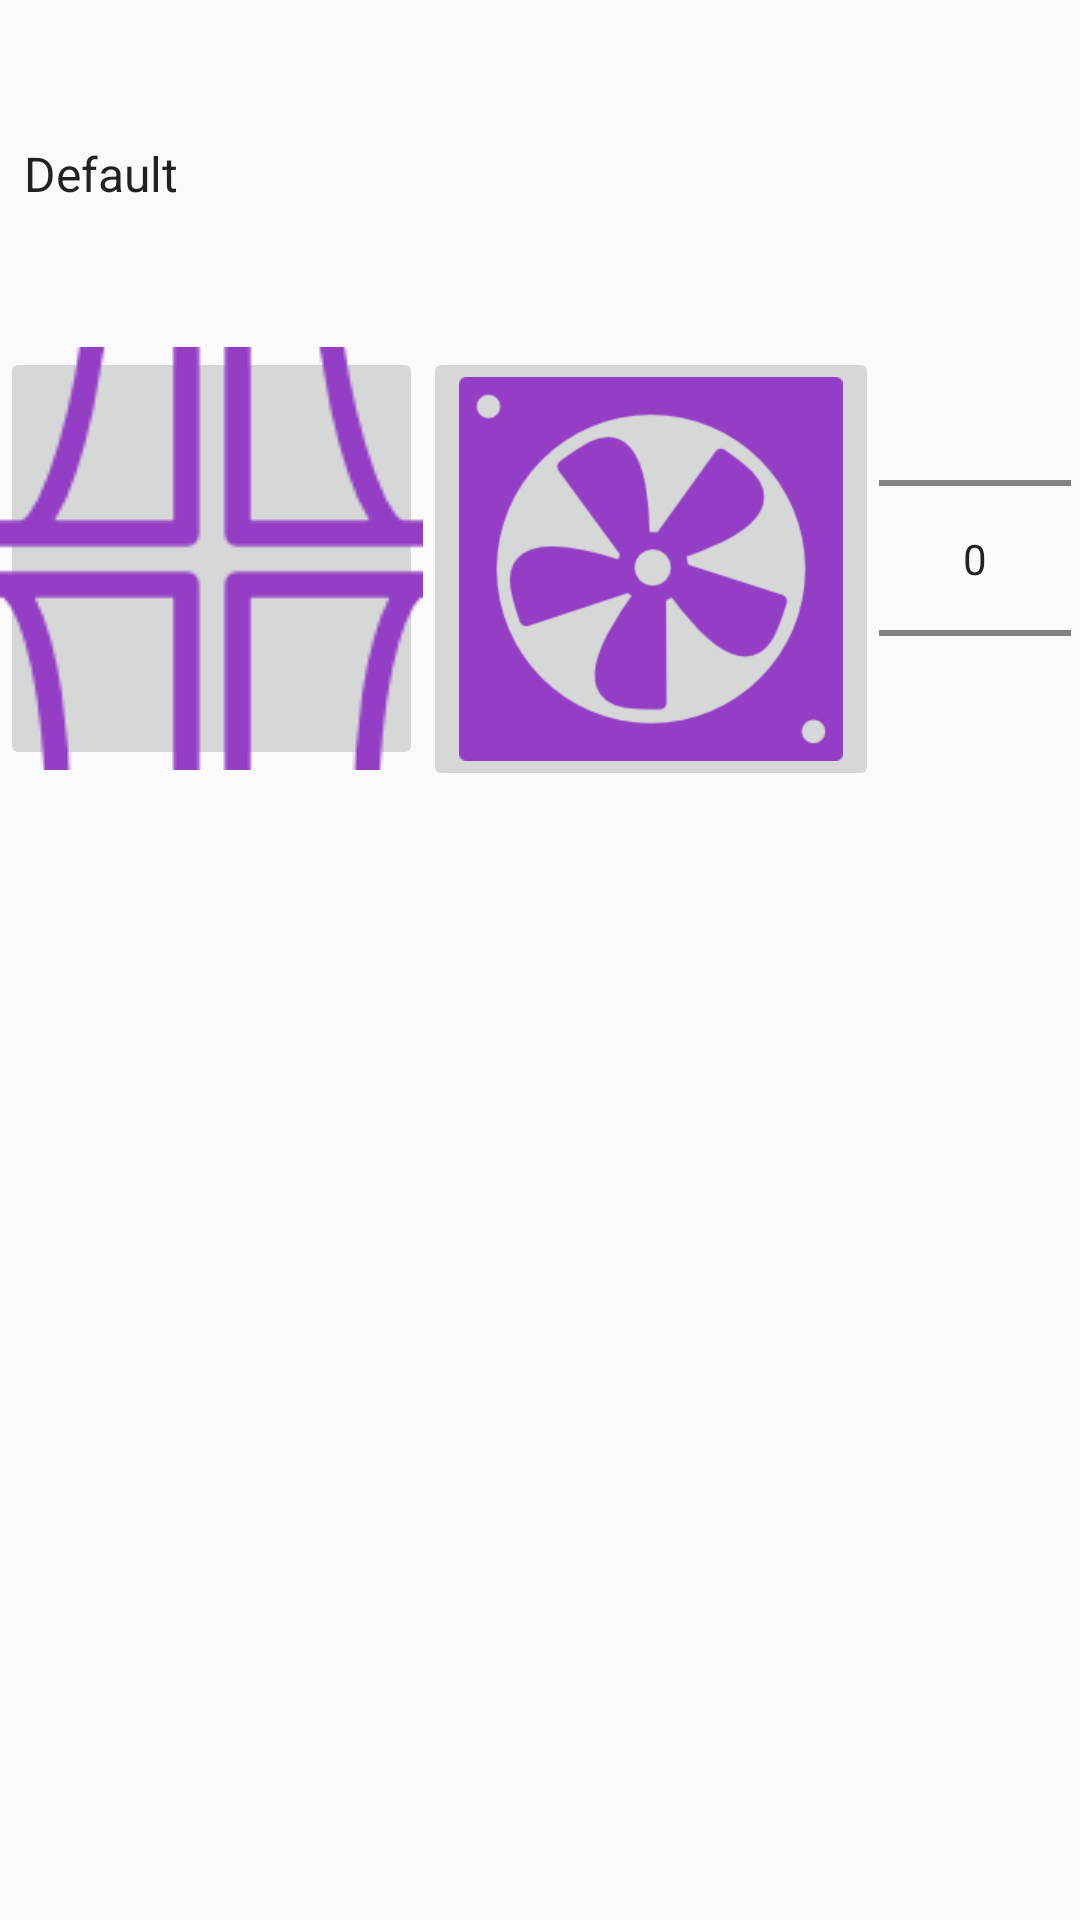

Android layout source for this screen:
<!-- AndroidManifest.xml: application theme AppTheme -->
<!-- res/layout/fragment_settings.xml -->
<?xml version="1.0" encoding="utf-8"?>
<LinearLayout xmlns:android="http://schemas.android.com/apk/res/android"
    android:layout_width="match_parent"
    android:layout_height="match_parent"
    android:orientation="vertical"
    >



    <Spinner
        android:id="@+id/spinnermode"
        android:layout_width="match_parent"
        android:layout_height="wrap_content"
        android:layout_weight="3"
        android:entries="@array/spinner_mode"

        android:background="@color/mic_button_halo"/>

      <LinearLayout
          android:layout_width="match_parent"
          android:layout_height="wrap_content"
          android:orientation="horizontal"
          android:layout_gravity="center"
          android:layout_weight="3">
          <ImageButton
            android:id="@+id/imageButtonwindow"
                android:layout_width="141dp"
                android:layout_height="141dp"
                android:elevation="-30dp"
                android:src="@drawable/window_open" />

          <ImageButton
                android:id="@+id/imageButtonCooler"
                android:layout_width="wrap_content"
                android:layout_height="wrap_content"
                android:src="@drawable/fan_propeller_on"
                 android:gravity="right" />
          <NumberPicker
              android:id="@+id/numberPicker"
              android:layout_width="wrap_content"
              android:layout_height="141dp"
              android:elevation="10dp"
             />
      </LinearLayout>
    <LinearLayout
        android:layout_width="match_parent"
        android:layout_height="wrap_content"
        android:layout_weight="9"/>

</LinearLayout>
<!-- resources referenced by this layout -->
<resources>
  <string-array name="spinner_mode">
          <item>Default</item>
          <item>Window</item>
          <item>Cooler</item>
          <item>Manual</item>
      </string-array>
  <!-- drawable fan_propeller_on: png bitmap (drawable-xhdpi, 6532 bytes) -->
  <!-- drawable window_open: png bitmap (drawable, 4569 bytes) -->
  <style name="AppTheme" parent="Theme.AppCompat.Light.DarkActionBar">
          
          <item name="colorPrimary">@color/colorPrimary</item>
          <item name="colorPrimaryDark">@color/colorPrimaryDark</item>
          <item name="colorAccent">@color/colorAccent</item>
      </style>
  <!-- not gathered from this repository: default colours our renderer supplied (Android Studio template values) -->
  <color name="colorPrimary">#FF6200EE</color>
  <color name="colorPrimaryDark">#FF3700B3</color>
  <color name="colorAccent">#FF03DAC5</color>
</resources>
